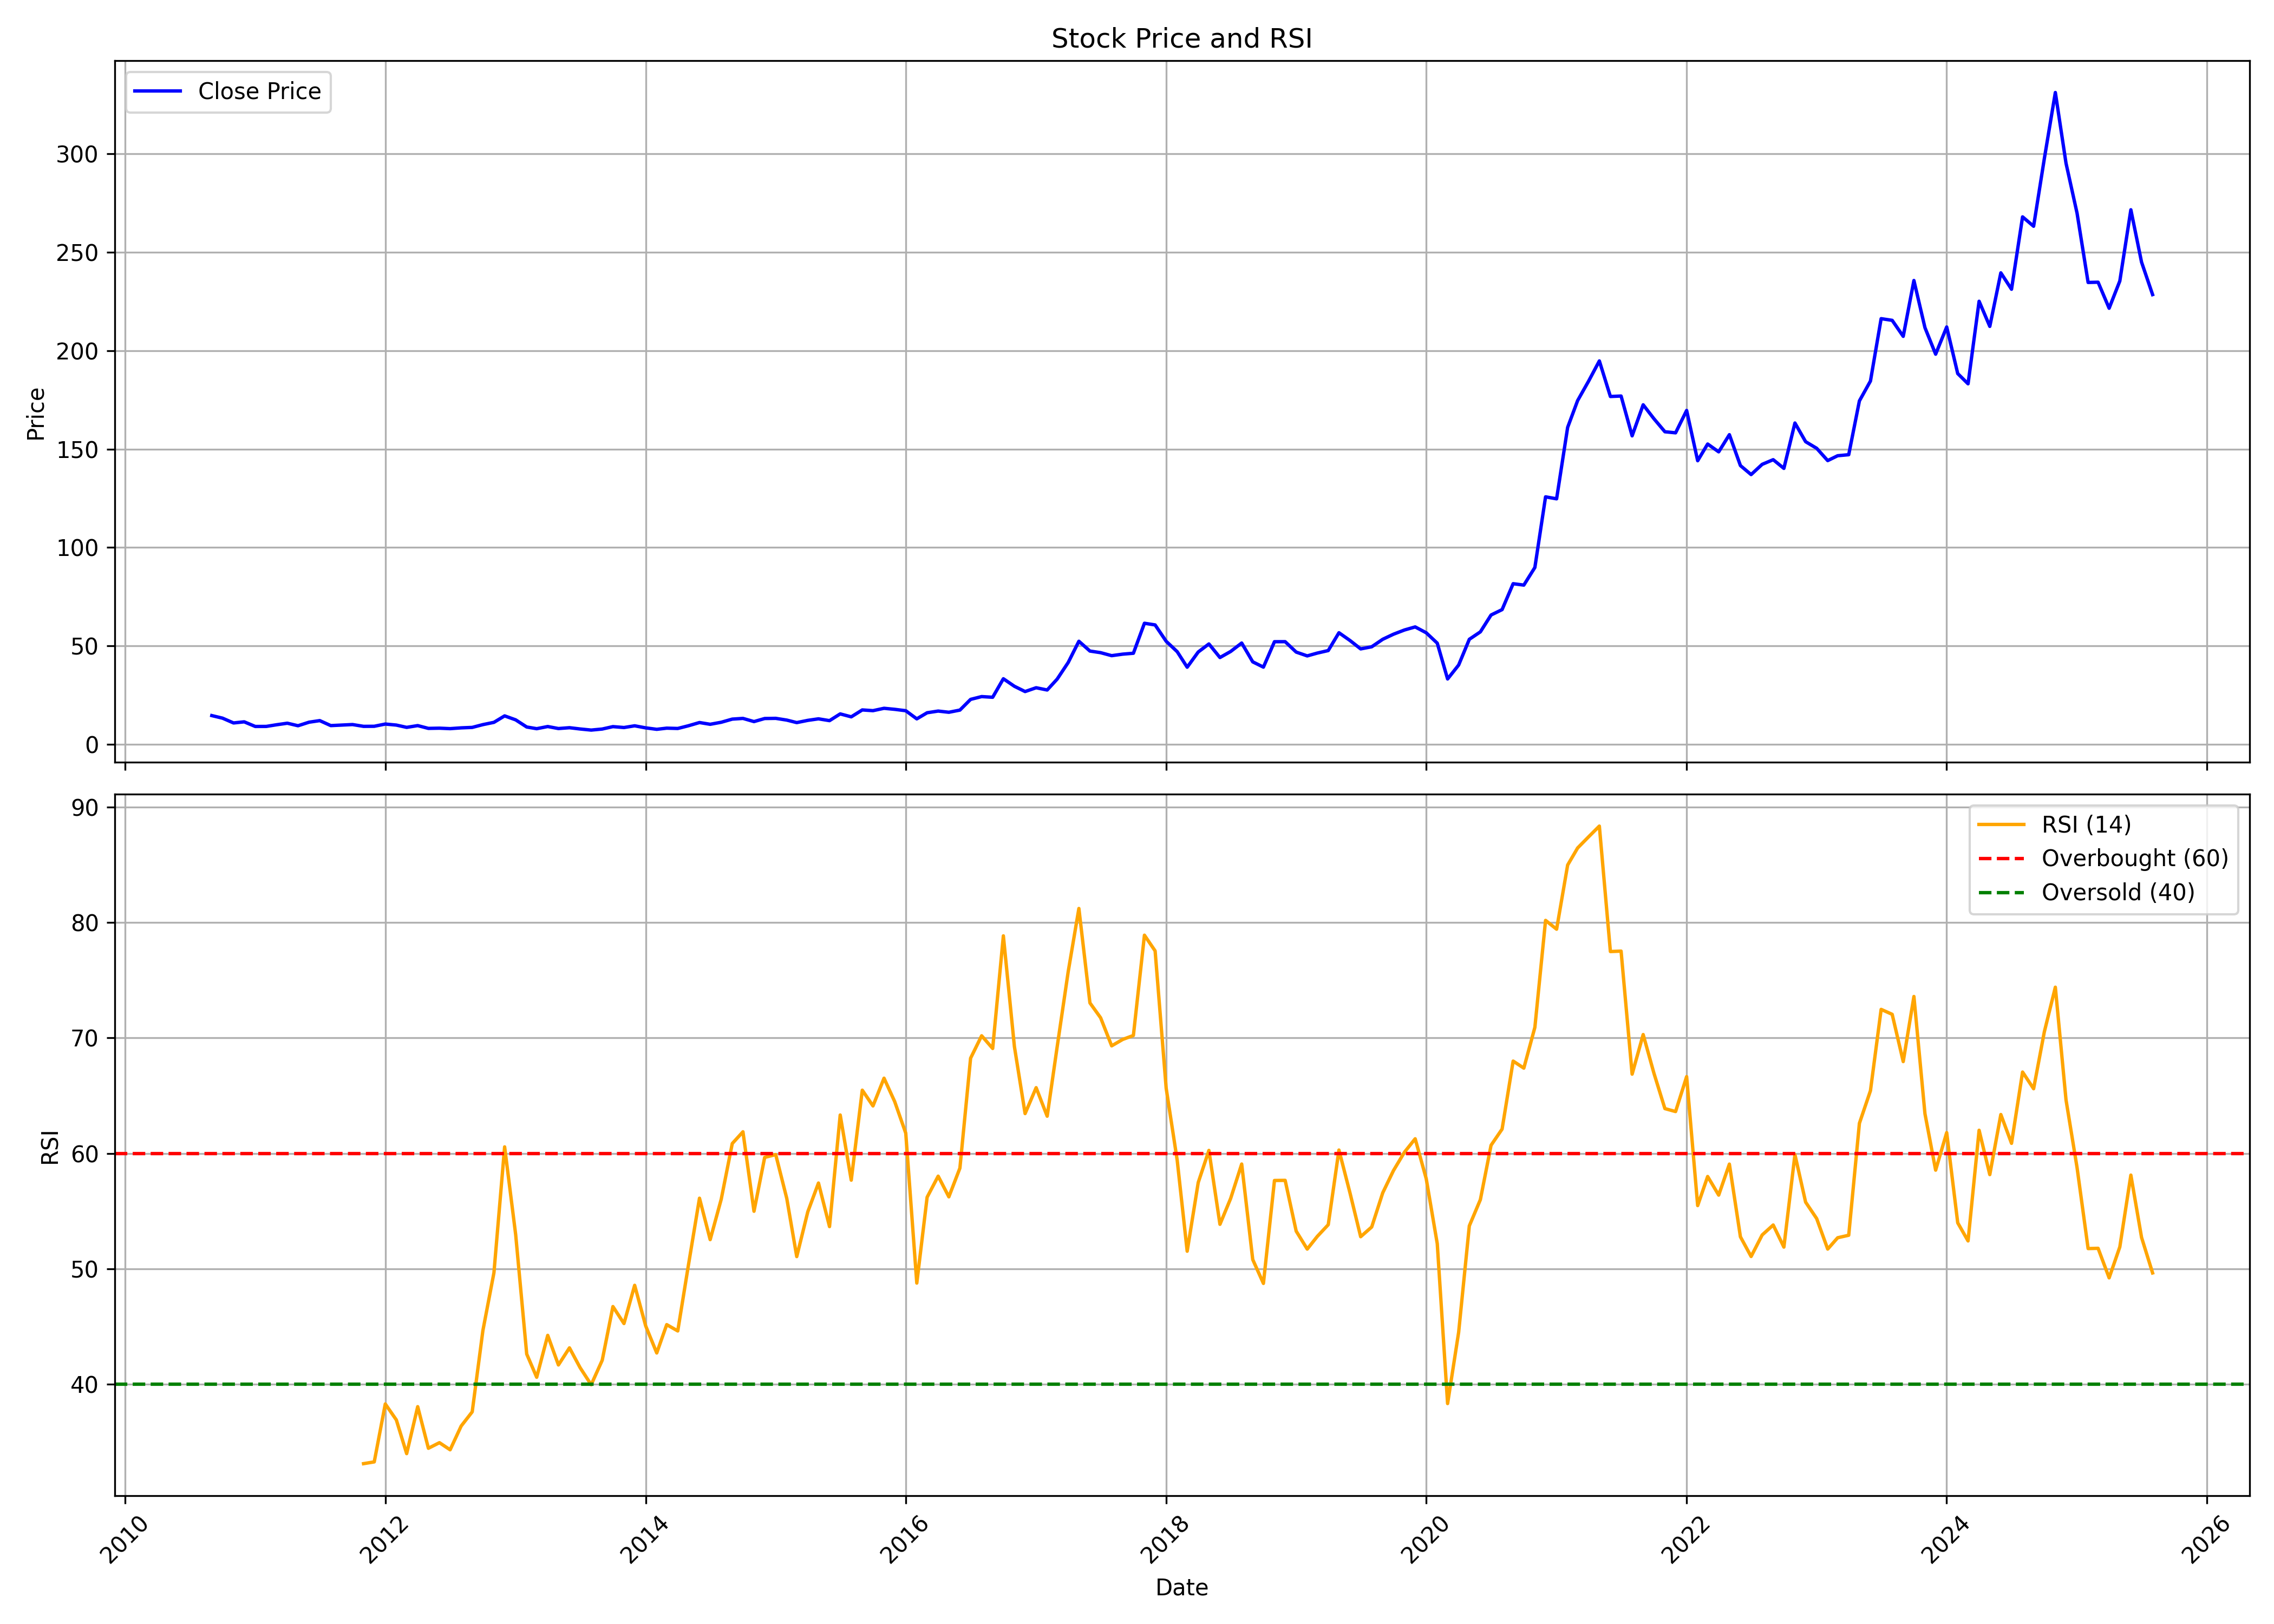

Values plotted in this chart, from the file beside it:
, date, symbol, open, high, low, close, volume, rsi
0, 2010-09-01, ADFFOODS, 13.22, 15.49, 11.46, 14.63, 5231415, 
1, 2010-10-01, ADFFOODS, 14.5, 15, 12.64, 13.33, 2399520, 
2, 2010-11-01, ADFFOODS, 13.15, 15.07, 9.34, 10.89, 6678740, 
3, 2010-12-01, ADFFOODS, 11.53, 13.39, 8.944, 11.46, 5273635, 
4, 2011-01-01, ADFFOODS, 11.63, 11.79, 8.43, 9.104, 1429730, 
5, 2011-02-01, ADFFOODS, 10.83, 10.83, 8.261, 9.129, 586820, 
6, 2011-03-01, ADFFOODS, 9.424, 11.21, 8.817, 9.947, 1142340, 
7, 2011-04-01, ADFFOODS, 9.922, 12.12, 9.913, 10.76, 805630, 
8, 2011-05-01, ADFFOODS, 10.79, 11.78, 8.935, 9.467, 372185, 
9, 2011-06-01, ADFFOODS, 9.652, 14.57, 9.222, 11.27, 20279600, 
10, 2011-07-01, ADFFOODS, 11.55, 13.62, 11.31, 12.07, 5043530, 
11, 2011-08-01, ADFFOODS, 12.01, 12.26, 8.618, 9.54, 1402250, 
12, 2011-09-01, ADFFOODS, 9.54, 12.06, 9.23, 9.807, 976570, 
13, 2011-10-01, ADFFOODS, 9.824, 10.51, 9.333, 10.07, 349880, 
14, 2011-11-01, ADFFOODS, 9.997, 10.17, 7.541, 9.161, 660390, 33.11
15, 2011-12-01, ADFFOODS, 9.307, 9.652, 7.903, 9.195, 964940, 33.27
16, 2012-01-01, ADFFOODS, 8.98, 10.69, 8.98, 10.33, 1072700, 38.29
17, 2012-02-01, ADFFOODS, 10.26, 11.63, 9.135, 9.807, 1067170, 36.91
18, 2012-03-01, ADFFOODS, 9.652, 9.824, 8.445, 8.644, 2435655, 33.98
19, 2012-04-01, ADFFOODS, 8.79, 9.824, 7.791, 9.54, 660465, 38.05
20, 2012-05-01, ADFFOODS, 9.48, 10.82, 7.541, 8.127, 1857320, 34.45
21, 2012-06-01, ADFFOODS, 7.946, 9.48, 7.799, 8.23, 521770, 34.93
22, 2012-07-01, ADFFOODS, 8.359, 9.247, 7.851, 7.997, 634375, 34.32
23, 2012-08-01, ADFFOODS, 8.545, 9.31, 8.162, 8.393, 592020, 36.37
24, 2012-09-01, ADFFOODS, 8.545, 9.203, 8.295, 8.625, 314535, 37.6
25, 2012-10-01, ADFFOODS, 8.936, 11.01, 8.705, 10.04, 2097495, 44.65
26, 2012-11-01, ADFFOODS, 10.06, 13.17, 10.06, 11.2, 3361765, 49.66
27, 2012-12-01, ADFFOODS, 11.14, 14.86, 11.11, 14.48, 4078845, 60.56
28, 2013-01-01, ADFFOODS, 14.6, 16.72, 11.57, 12.46, 8158580, 52.96
29, 2013-02-01, ADFFOODS, 12.63, 13.07, 8.491, 8.829, 1503205, 42.61
30, 2013-03-01, ADFFOODS, 8.821, 9.399, 7.299, 7.975, 1259005, 40.6
31, 2013-04-01, ADFFOODS, 7.797, 9.693, 7.797, 9.07, 604825, 44.23
32, 2013-05-01, ADFFOODS, 9.07, 9.969, 7.477, 8.046, 914930, 41.67
33, 2013-06-01, ADFFOODS, 7.886, 8.999, 7.539, 8.473, 1160915, 43.15
34, 2013-07-01, ADFFOODS, 8.545, 9.061, 7.726, 7.824, 401310, 41.43
35, 2013-08-01, ADFFOODS, 8.15, 8.765, 6.808, 7.268, 719975, 39.95
36, 2013-09-01, ADFFOODS, 7.286, 8.949, 7.084, 7.8, 516520, 42.08
37, 2013-10-01, ADFFOODS, 7.883, 10.25, 7.883, 9.022, 2570875, 46.73
38, 2013-11-01, ADFFOODS, 9.041, 9.923, 8.131, 8.563, 998675, 45.26
39, 2013-12-01, ADFFOODS, 8.6, 10.01, 8.177, 9.436, 4052565, 48.57
40, 2014-01-01, ADFFOODS, 9.647, 9.904, 7.92, 8.388, 1121100, 45.05
41, 2014-02-01, ADFFOODS, 8.637, 8.728, 7.534, 7.653, 652985, 42.71
42, 2014-03-01, ADFFOODS, 7.635, 8.434, 7.534, 8.241, 822250, 45.16
43, 2014-04-01, ADFFOODS, 8.232, 9.114, 7.947, 8.085, 904665, 44.61
44, 2014-05-01, ADFFOODS, 8.085, 10.66, 7.911, 9.463, 1938690, 50.33
45, 2014-06-01, ADFFOODS, 9.914, 12.48, 8.756, 11.1, 72122340, 56.12
46, 2014-07-01, ADFFOODS, 11.21, 13.21, 10.11, 10.21, 18424970, 52.52
47, 2014-08-01, ADFFOODS, 10.11, 11.44, 9.923, 11.24, 6116315, 56.02
48, 2014-09-01, ADFFOODS, 11.82, 15.8, 11.52, 12.84, 39493700, 60.85
49, 2014-10-01, ADFFOODS, 13.16, 13.52, 11.83, 13.2, 6762945, 61.87
50, 2014-11-01, ADFFOODS, 13.32, 14.08, 10.71, 11.58, 21787010, 54.98
51, 2014-12-01, ADFFOODS, 11.59, 13.7, 11.13, 13.14, 17249450, 59.65
52, 2015-01-01, ADFFOODS, 13.25, 14.36, 12.56, 13.22, 9736485, 59.89
53, 2015-02-01, ADFFOODS, 12.97, 13.78, 10.79, 12.34, 11297965, 56.1
54, 2015-03-01, ADFFOODS, 12.26, 12.5, 9.724, 11.07, 5348755, 51.05
55, 2015-04-01, ADFFOODS, 11.36, 14.15, 11.01, 12.2, 10601960, 54.94
56, 2015-05-01, ADFFOODS, 12.2, 13.84, 11.64, 12.98, 7904825, 57.43
57, 2015-06-01, ADFFOODS, 12.95, 13.49, 11.64, 12.06, 2597745, 53.65
58, 2015-07-01, ADFFOODS, 12.1, 15.96, 11.84, 15.49, 11968125, 63.32
59, 2015-08-01, ADFFOODS, 15.55, 16.79, 12.2, 13.99, 9403140, 57.68
... 120 more rows
